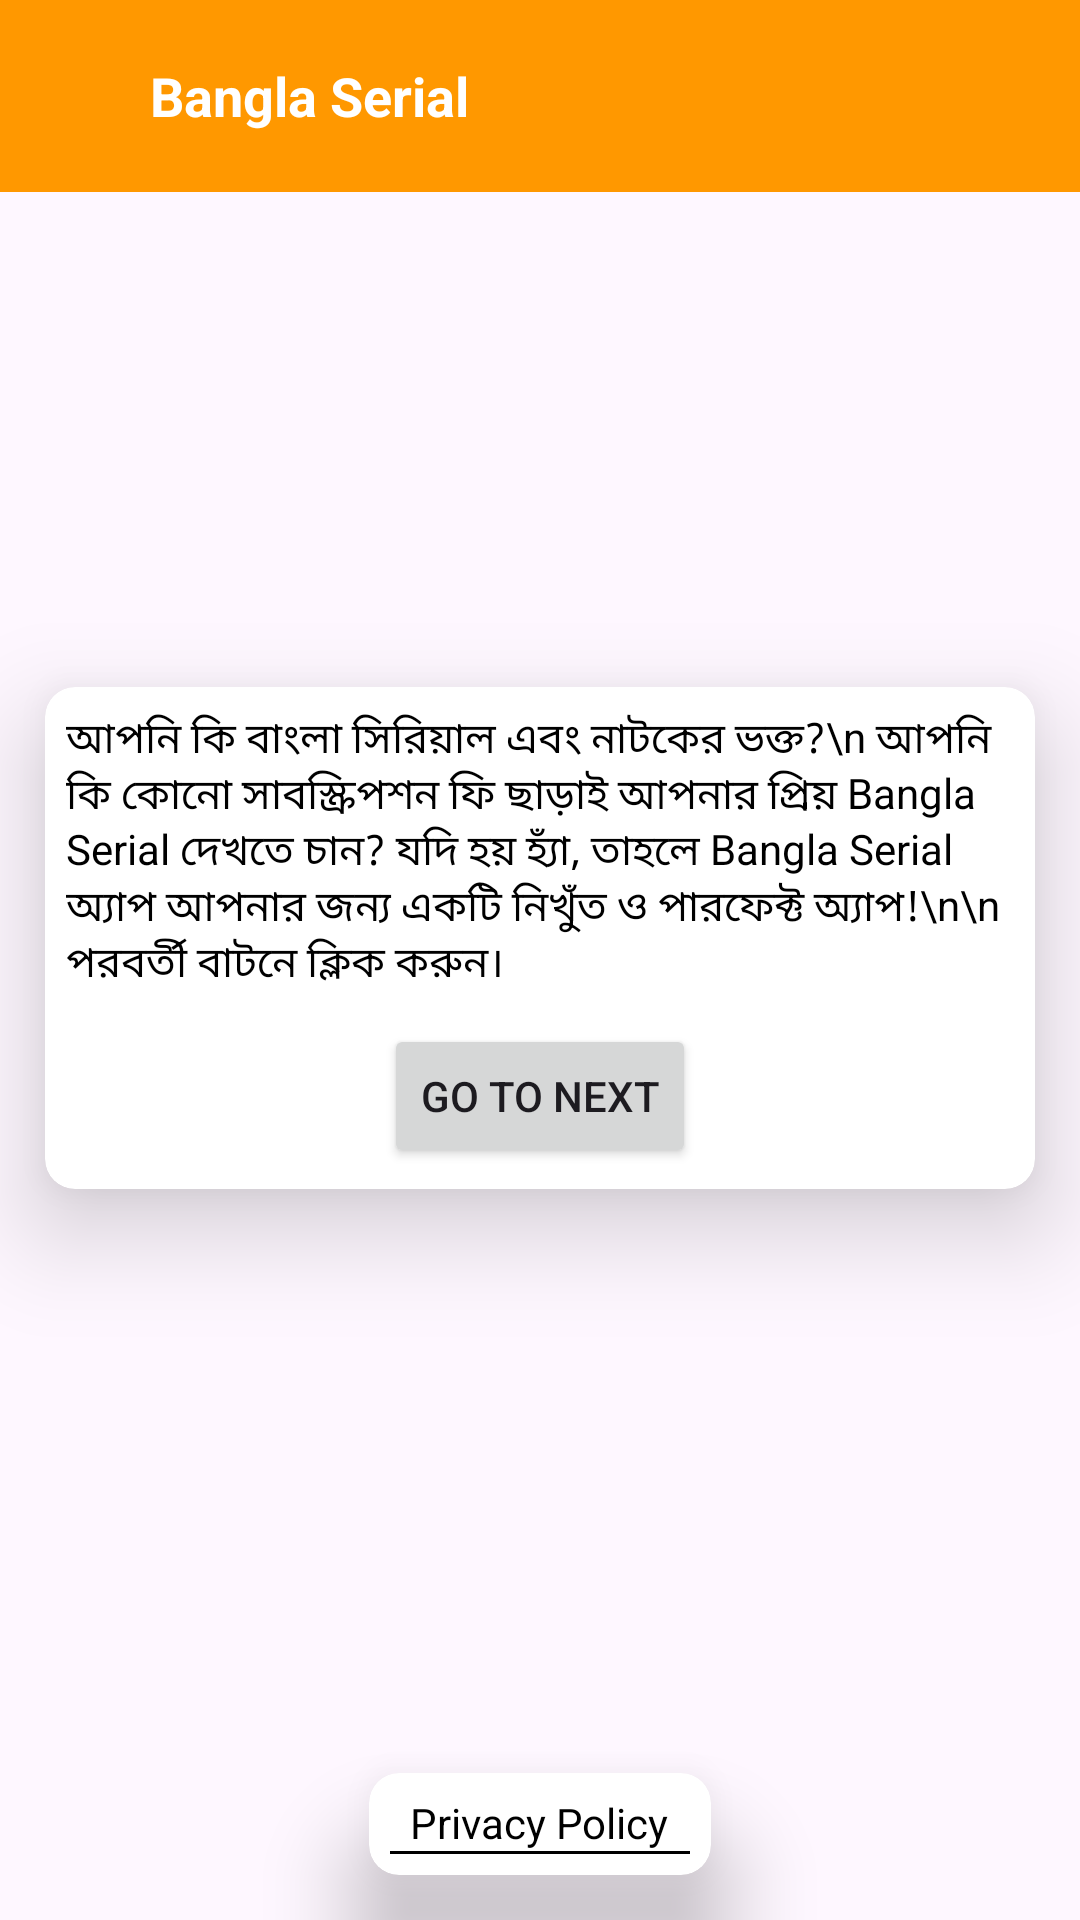

Android layout source for this screen:
<!-- AndroidManifest.xml: application theme Theme.TVSerial -->
<!-- res/layout/activity_first.xml -->
<?xml version="1.0" encoding="utf-8"?>
<RelativeLayout xmlns:android="http://schemas.android.com/apk/res/android"
    xmlns:app="http://schemas.android.com/apk/res-auto"
    xmlns:tools="http://schemas.android.com/tools"
    android:layout_width="match_parent"
    android:layout_height="match_parent"
    tools:context=".FirstActivity">

    
    <LinearLayout
        android:id="@+id/appBar"
        android:layout_width="match_parent"
        android:layout_height="?actionBarSize"
        android:background="#FF9800"
        android:gravity="center_horizontal"
        android:orientation="horizontal"
        android:paddingStart="15dp"
        android:paddingEnd="15dp"
        android:visibility="visible">

        <ImageView
            android:id="@+id/backButton"
            android:layout_width="20dp"
            android:layout_height="22dp"
            android:layout_gravity="center"
            android:src="@drawable/back_button"
            app:tint="#FFFFFF" />

        <TextView
            android:id="@+id/textTitle"
            android:layout_width="match_parent"
            android:layout_height="wrap_content"
            android:layout_gravity="center"
            android:layout_marginLeft="15dp"
            android:text="@string/app_name"
            android:textColor="@color/white"
            android:textSize="18sp"
            android:textStyle="bold" />

    </LinearLayout>

    


    

    <androidx.viewpager2.widget.ViewPager2
        android:id="@+id/smartSlider"
        android:layout_width="match_parent"
        android:layout_height="130dp"
        android:layout_marginTop="20dp"
        android:layout_below="@id/appBar"
        android:paddingStart="60dp"
        android:paddingEnd="60dp" />



    <androidx.cardview.widget.CardView
        android:layout_below="@+id/smartSlider"
        android:layout_width="match_parent"
        android:layout_height="wrap_content"
        app:cardElevation="20dp"
        app:cardCornerRadius="10dp"
        android:layout_margin="15dp"
        android:layout_marginTop="16dp"

        >

        <LinearLayout
            android:layout_width="match_parent"
            android:layout_height="wrap_content"
            android:padding="7dp"
            android:orientation="vertical"
            >
            <TextView
                android:layout_width="wrap_content"
                android:layout_height="wrap_content"
                android:textStyle="normal"
                android:textSize="14sp"
                android:textColor="@color/black"
                android:layout_gravity="center"
                android:text="আপনি কি বাংলা সিরিয়াল এবং নাটকের ভক্ত?\n আপনি কি কোনো সাবস্ক্রিপশন ফি ছাড়াই আপনার প্রিয় Bangla Serial দেখতে চান? যদি হয় হ্যাঁ, তাহলে Bangla Serial অ্যাপ আপনার জন্য একটি নিখুঁত ও পারফেক্ট অ্যাপ!\n\n পরবর্তী বাটনে ক্লিক করুন।"

                />

            <Button
                android:id="@+id/goToNext"
                android:layout_width="wrap_content"
                android:layout_height="wrap_content"
                android:text="Go to next"
                android:layout_gravity="center_horizontal"
                android:layout_marginTop="10dp"
                />


        </LinearLayout>





    </androidx.cardview.widget.CardView>





    <androidx.cardview.widget.CardView
        android:id="@+id/privacyPolicy"
        android:layout_width="wrap_content"
        android:layout_height="wrap_content"
        app:cardElevation="20dp"
        app:cardCornerRadius="10dp"
        android:layout_alignParentBottom="true"
        android:layout_centerInParent="true"
        android:layout_margin="15dp"
        >

        <LinearLayout
            android:layout_width="wrap_content"
            android:layout_height="wrap_content"
            android:padding="7dp"
            android:orientation="vertical"
            >
            <TextView
                android:layout_width="wrap_content"
                android:layout_height="wrap_content"
                android:textStyle="normal"
                android:textSize="14sp"
                android:textColor="@color/black"
                android:layout_gravity="center"
                android:text="Privacy Policy"

                />

           <View
               android:layout_width="100dp"
               android:layout_height="1dp"
               android:background="@color/black"

               />


        </LinearLayout>





    </androidx.cardview.widget.CardView>




</RelativeLayout>
<!-- resources referenced by this layout -->
<resources>
  <color name="black">#FF000000</color>
  <color name="white">#FFFFFFFF</color>
  <string name="app_name">Bangla Serial</string>
  <style name="Theme.TVSerial" parent="Base.Theme.TVSerial" />
  <style name="Base.Theme.TVSerial" parent="Theme.Material3.DayNight.NoActionBar">
          
          
      </style>
</resources>
